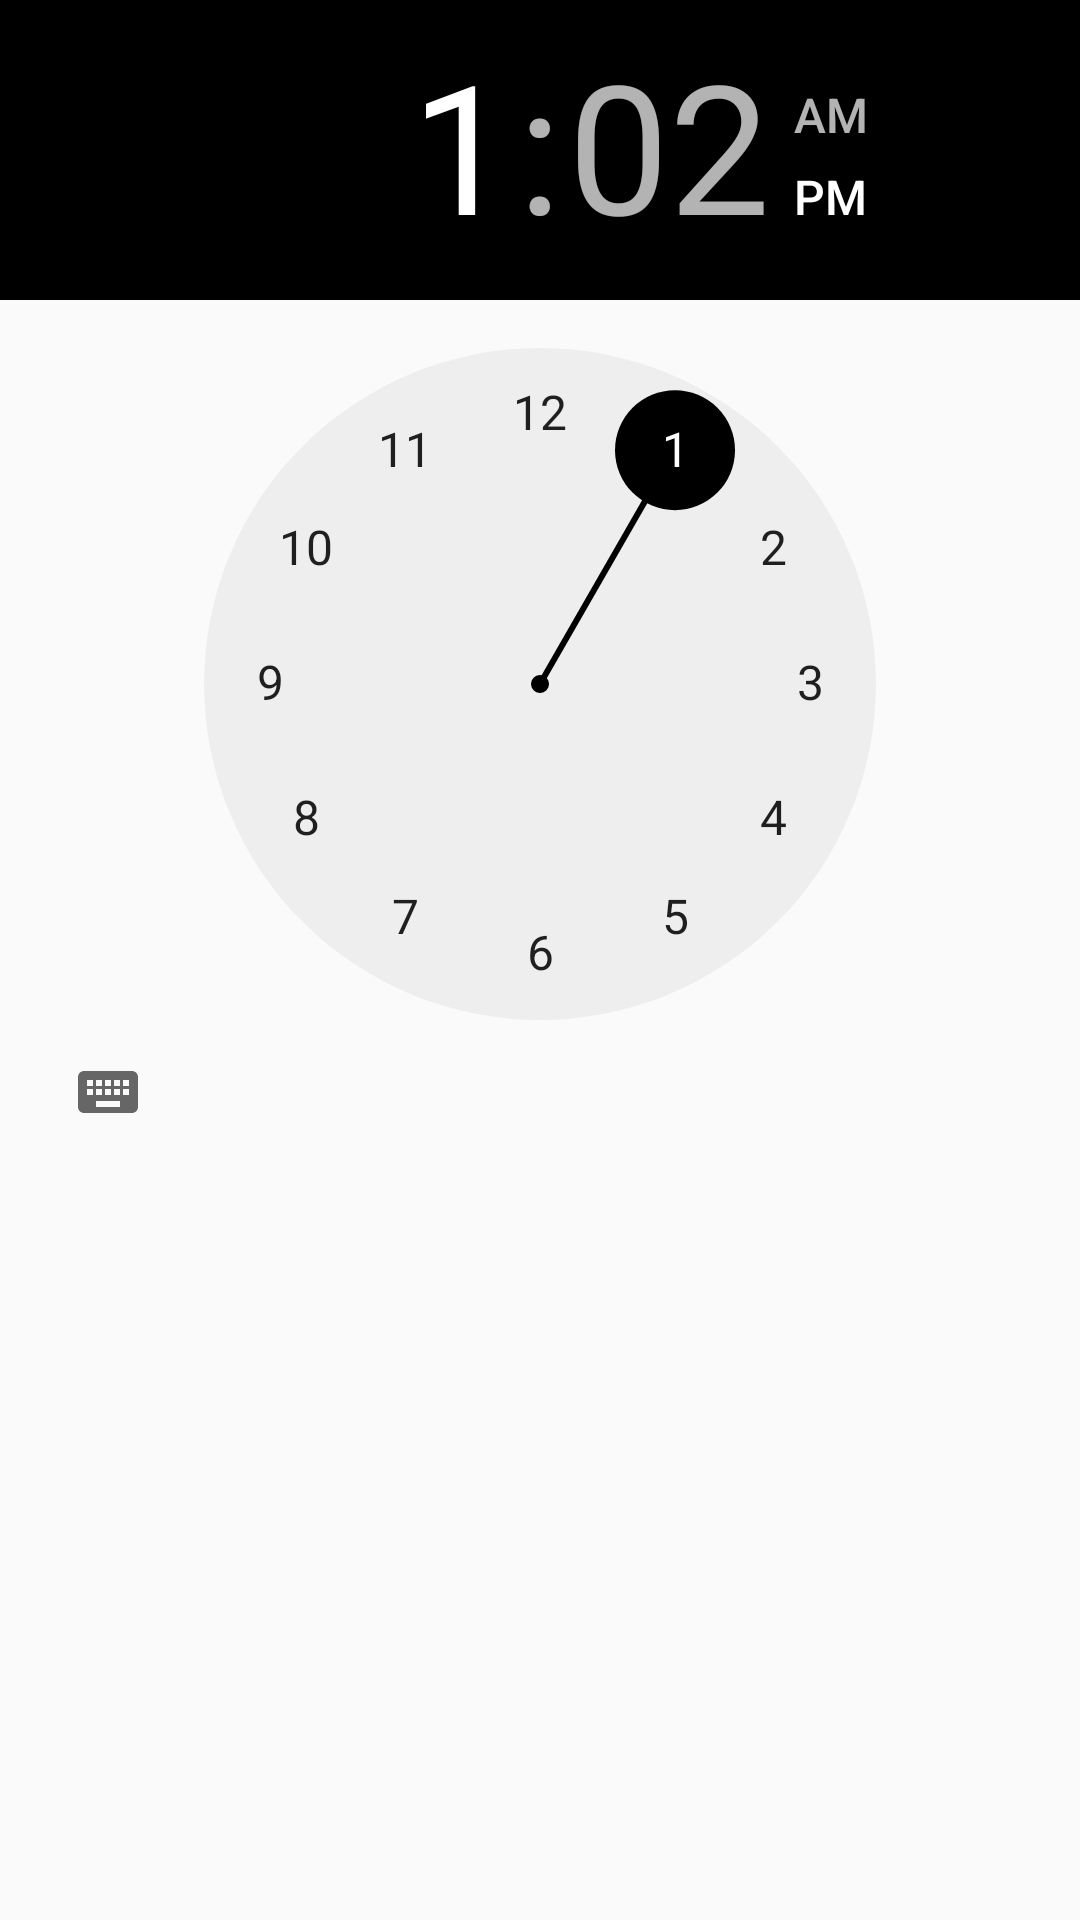

Write the Android layout XML for this screen, with the resource values it uses.
<!-- AndroidManifest.xml: application theme AppTheme -->
<!-- res/layout/sleep.xml -->
<?xml version="1.0" encoding="utf-8"?>
<RelativeLayout xmlns:android="http://schemas.android.com/apk/res/android"
    android:layout_width="match_parent"
    android:layout_height="match_parent">

        <TimePicker android:id="@+id/timePicker1"
        android:layout_width="wrap_content"
        android:layout_height="wrap_content" />



















</RelativeLayout>
<!-- resources referenced by this layout -->
<resources>
  <style name="AppTheme" parent="Theme.AppCompat.DayNight.NoActionBar">
          
          <item name="colorPrimary">@color/color_black</item>
          <item name="colorPrimaryDark">@color/color_black</item>
          <item name="colorAccent">@color/colorAccent</item>
      </style>
  <color name="color_black">#000000</color>
  <color name="colorAccent">#000000</color>
</resources>
